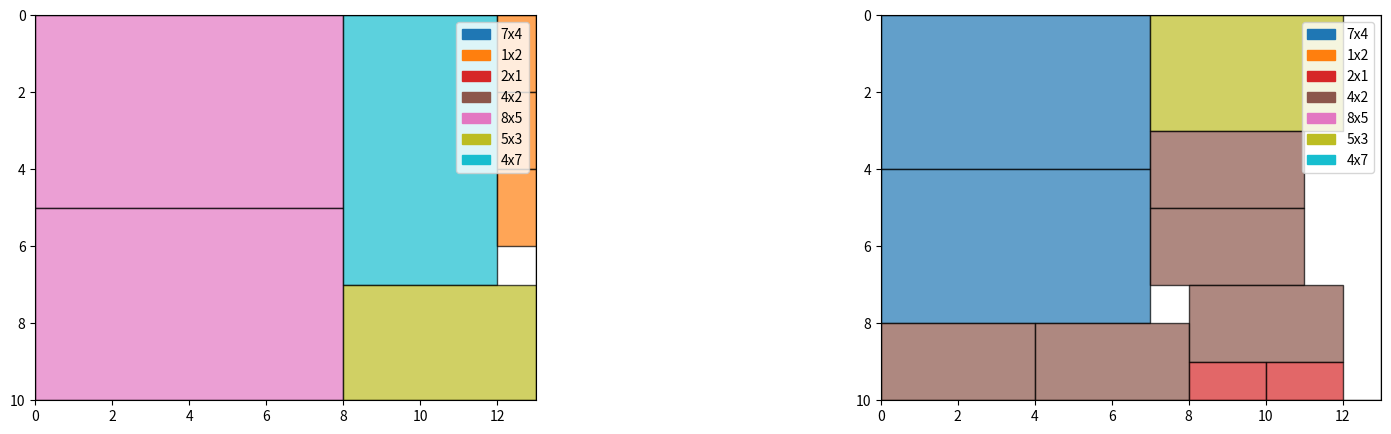

Write Python code to recreate this figure.
import matplotlib.pyplot as plt
import matplotlib.patches as patches

def stock_cutter(child_rects, parent_rect):
    # Expanded rectangles based on demand
    expanded_rects = []
    for rect in child_rects:
        width, height, demand = rect
        expanded_rects.extend([[width, height]] * demand)

    # Sort rectangles by area (descending) for better packing
    expanded_rects = sorted(expanded_rects, key=lambda x: x[0] * x[1], reverse=True)

    # List to store used spaces for each parent rectangle
    used_spaces_per_parent = [[]]

    # Store demand for each child (rectangles with their demand still pending)
    remaining_demand = {}
    for rect in child_rects:
        width, height, demand = rect
        remaining_demand[tuple([width, height])] = demand
        if width != height:  # Add rotated version as well
            remaining_demand[tuple([height, width])] = remaining_demand.get(tuple([height, width]), 0) + demand

    # Try to fit as many rectangles as possible in the parent
    placements = []
    sizes = []
    parent_count = 1

    for rect in expanded_rects:
        rect_width, rect_height = rect
        placed = False

        for parent in range(parent_count):
            for width, height in [(rect_width, rect_height), (rect_height, rect_width)]:
                for x in range(parent_rect[0] - width + 1):
                    for y in range(parent_rect[1] - height + 1):
                        if not any(
                            x < used_x2 and x + width > used_x1 and y < used_y2 and y + height > used_y1
                            for used_x1, used_y1, used_x2, used_y2 in used_spaces_per_parent[parent]
                        ):
                            placements.append([x, y, x + width, y + height])
                            sizes.append([width, height])
                            used_spaces_per_parent[parent].append([x, y, x + width, y + height])  # Mark space as used
                            placed = True
                            if (width, height) in remaining_demand:
                                remaining_demand[(width, height)] -= 1
                                if remaining_demand[(width, height)] == 0:
                                    del remaining_demand[(width, height)]
                            elif (height, width) in remaining_demand:
                                remaining_demand[(height, width)] -= 1
                                if remaining_demand[(height, width)] == 0:
                                    del remaining_demand[(height, width)]
                            break
                    if placed:
                        break
                if placed:
                    break
            if placed:
                break

        if not placed:
            parent_count += 1
            used_spaces_per_parent.append([])  # Create new space list for the new parent
            for width, height in [(rect_width, rect_height), (rect_height, rect_width)]:
                for x in range(parent_rect[0] - width + 1):
                    for y in range(parent_rect[1] - height + 1):
                        if not any(
                            x < used_x2 and x + width > used_x1 and y < used_y2 and y + height > used_y1
                            for used_x1, used_y1, used_x2, used_y2 in used_spaces_per_parent[-1]
                        ):
                            placements.append([x, y, x + width, y + height])
                            sizes.append([width, height])
                            used_spaces_per_parent[-1].append([x, y, x + width, y + height])  # Mark space as used
                            placed = True
                            if (width, height) in remaining_demand:
                                remaining_demand[(width, height)] -= 1
                                if remaining_demand[(width, height)] == 0:
                                    del remaining_demand[(width, height)]
                            elif (height, width) in remaining_demand:
                                remaining_demand[(height, width)] -= 1
                                if remaining_demand[(height, width)] == 0:
                                    del remaining_demand[(height, width)]
                            break
                    if placed:
                        break
                if placed:
                    break

    return placements, sizes, parent_count, used_spaces_per_parent

def draw_multiple_parent_rects(placements, sizes, parent_rect, parent_count, used_spaces_per_parent):
    """
    Visualize the placements of rectangles in multiple parent rectangles.

    Parameters:
        placements: List of [x1, y1, x2, y2] for placed rectangles.
        sizes: List of [width, height] for each placed rectangle.
        parent_rect: [width, height] of the parent rectangle.
        parent_count: Total number of parent rectangles used.
        used_spaces_per_parent: List containing used spaces for each parent.
    """
    parent_width, parent_height = parent_rect
    fig, axes = plt.subplots(1, parent_count, figsize=(10 * parent_count, 5))

    if parent_count == 1:
        axes = [axes]

    for i in range(parent_count):
        ax = axes[i]
        ax.set_xlim(0, parent_width)
        ax.set_ylim(0, parent_height)
        ax.set_aspect('equal')
        ax.invert_yaxis()  # Invert y-axis for better visualization

        # Draw parent rectangle
        parent = patches.Rectangle((0, 0), parent_width, parent_height, linewidth=1, edgecolor='black', facecolor='none')
        ax.add_patch(parent)

        # Assign a unique color to each unique size
        unique_sizes = list(set(tuple(size) for size in sizes))
        colors = plt.cm.get_cmap("tab10", len(unique_sizes))
        size_to_color = {size: colors(idx) for idx, size in enumerate(unique_sizes)}

        # Draw child rectangles
        for idx, (placement, size) in enumerate(zip(placements, sizes)):
            if placement in used_spaces_per_parent[i]:
                x1, y1, x2, y2 = placement
                width, height = size
                color = size_to_color[tuple(size)]
                rect = patches.Rectangle((x1, y1), x2 - x1, y2 - y1, linewidth=1, edgecolor='black', facecolor=color, alpha=0.7)
                ax.add_patch(rect)

        # Add legend for unique sizes
        legend_patches = [patches.Patch(color=size_to_color[size], label=f"{size[0]}x{size[1]}") for size in unique_sizes]
        ax.legend(handles=legend_patches, loc='upper right')

    # Return the figure for saving or embedding
    return fig


# Define child_rects once
child_rects = [
    [2, 1, 5],  # Width, Height, Demand
    [4, 2, 5],
    [5, 3, 2],
    [7, 4, 3],
    [8, 5, 2],
]

# Testing
if __name__ == '__main__':
    parent_rect = [13, 10]  # Width x Height

    placements, sizes, parent_count, used_spaces_per_parent = stock_cutter(child_rects, parent_rect)
    print("Placements:", placements)
    draw_multiple_parent_rects(placements, sizes, parent_rect, parent_count, used_spaces_per_parent)